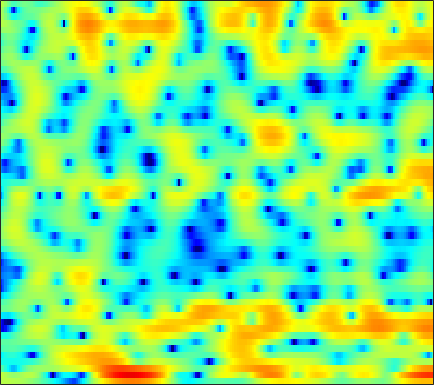

The file beside this chart, header and first rows:
2.4108, 2.4492, 2.4709, 2.4868, 2.4735, 2.4126, 2.3279, 2.2356, 2.0733, 1.9053, 1.708, 1.5196, 1.2418, 0.9097, 0.61917, 0.18171, -0.30961, -0.70342, -1.2702, -1.893, -2.5575, -3.071, -3.7755, -4.544
3.015, 2.693, 2.179, 1.638, 1.274, 0.942, 0.8558, 0.9549, 1.246, 1.635, 2.033, 2.27, 2.474, 2.524, 2.427, 2.092, 1.507, 0.8706, -0.2522, -1.796, -3.897, -6.002, -10.04, -17.55
-1.746, -2.652, -4.125, -5.931, -7.415, -9.108, -9.329, -8.3, -6.326, -4.418, -2.832, -1.891, -0.8782, -0.09926, 0.3563, 0.7821, 1.049, 1.172, 1.252, 1.256, 1.223, 1.195, 1.206, 1.307
-5.209, -5.211, -5.224, -5.235, -5.265, -5.288, -5.283, -5.254, -5.172, -5.056, -4.912, -4.783, -4.578, -4.242, -3.933, -3.436, -2.818, -2.298, -1.55, -0.7817, -0.02363, 0.5346, 1.244, 1.925
-6.575, -5.653, -4.795, -4.262, -4.048, -3.958, -4.069, -4.313, -4.862, -5.712, -6.965, -8.26, -10.75, -14.75, -19.22, -18.61, -12.23, -8.933, -5.748, -3.368, -1.492, -0.3309, 0.9815, 2.087
-2.63, -2.443, -2.228, -2.071, -2.004, -1.988, -2.05, -2.176, -2.441, -2.809, -3.273, -3.652, -4.171, -4.549, -4.654, -4.45, -3.825, -3.17, -2.151, -1.123, -0.1586, 0.4913, 1.266, 1.927
-1.651, -1.74, -1.78, -1.729, -1.645, -1.492, -1.29, -1.129, -0.9196, -0.7241, -0.5366, -0.4042, -0.2376, -0.04854, 0.106, 0.3236, 0.5523, 0.7131, 0.9312, 1.119, 1.246, 1.292, 1.282, 1.184
-4.671, -4.941, -4.955, -4.578, -4.11, -3.341, -2.492, -1.846, -0.9799, -0.1767, 0.5632, 1.057, 1.642, 2.126, 2.418, 2.726, 2.926, 3.006, 3.002, 2.84, 2.512, 2.138, 1.448, 0.4845
-17.9, -19.28, -17.32, -14.36, -12.24, -9.582, -7.133, -5.481, -3.487, -1.782, -0.3402, 0.5671, 1.583, 2.397, 2.87, 3.362, 3.688, 3.825, 3.874, 3.744, 3.426, 3.047, 2.309, 1.255
-17.73, -19.85, -22.92, -32.18, -30.88, -18.24, -12.3, -9.204, -6.12, -3.826, -2.098, -1.101, -0.05847, 0.697, 1.122, 1.571, 1.914, 2.131, 2.358, 2.536, 2.641, 2.663, 2.588, 2.407
-6.679, -7.13, -7.465, -7.478, -7.163, -6.251, -5.052, -4.054, -2.787, -1.759, -1.045, -0.7415, -0.654, -0.9115, -1.296, -1.924, -2.421, -2.433, -1.84, -0.7478, 0.4228, 1.193, 2.014, 2.6
-1.254, -1.186, -1.004, -0.706, -0.4417, -0.03977, 0.3992, 0.7029, 1.034, 1.186, 1.103, 0.8402, 0.1302, -1.169, -2.656, -5.754, -11.11, -15.2, -9.287, -4.276, -1.269, 0.252, 1.608, 2.394
-2.644, -2.289, -1.78, -1.216, -0.7756, -0.21, 0.3242, 0.6714, 1.048, 1.288, 1.385, 1.345, 1.134, 0.774, 0.4285, -0.0382, -0.3695, -0.4357, -0.2069, 0.301, 0.8715, 1.249, 1.582, 1.655
-8.328, -7.442, -6.197, -4.989, -4.12, -3.054, -2.091, -1.451, -0.6997, -0.058, 0.4712, 0.7859, 1.111, 1.344, 1.461, 1.581, 1.652, 1.7, 1.742, 1.758, 1.72, 1.651, 1.485, 1.223
-16.66, -13.95, -11.04, -8.739, -7.321, -5.686, -4.309, -3.393, -2.281, -1.272, -0.3696, 0.2489, 0.9733, 1.583, 1.959, 2.344, 2.589, 2.682, 2.672, 2.502, 2.184, 1.854, 1.305, 0.6885
-15.8, -13.8, -11.56, -9.726, -8.58, -7.289, -6.14, -5.279, -4.075, -2.764, -1.399, -0.3805, 0.8966, 2.012, 2.717, 3.451, 3.944, 4.137, 4.154, 3.872, 3.263, 2.547, 1.195, -0.7392
-13.07, -12.32, -11.44, -10.94, -10.84, -11.22, -12.18, -13.02, -12.77, -9.932, -6.417, -4.088, -1.526, 0.4709, 1.659, 2.877, 3.718, 4.117, 4.362, 4.279, 3.846, 3.288, 2.202, 0.7085
-14.28, -13.57, -12.77, -12.27, -12.2, -12.59, -13.62, -14.57, -14.58, -11.85, -8.354, -6.008, -3.426, -1.393, -0.1775, 1.092, 2.022, 2.517, 2.943, 3.121, 3.09, 2.955, 2.659, 2.297
-16.31, -14.24, -12.18, -10.63, -9.717, -8.738, -7.89, -7.251, -6.287, -5.162, -3.89, -2.908, -1.648, -0.519, 0.2174, 1.038, 1.666, 2.021, 2.341, 2.512, 2.563, 2.534, 2.436, 2.304
-11.49, -9.963, -8.158, -6.641, -5.66, -4.522, -3.528, -2.849, -2.01, -1.23, -0.4936, 0.0137, 0.6281, 1.155, 1.481, 1.817, 2.034, 2.121, 2.14, 2.064, 1.908, 1.748, 1.512, 1.265
-4.757, -4.048, -3.082, -2.14, -1.475, -0.6636, 0.04522, 0.5134, 1.046, 1.484, 1.821, 2.008, 2.174, 2.242, 2.228, 2.118, 1.908, 1.677, 1.284, 0.7872, 0.1995, -0.2811, -0.9358, -1.544
-1.032, -0.4533, 0.2895, 0.9819, 1.447, 1.985, 2.414, 2.654, 2.861, 2.94, 2.883, 2.762, 2.491, 2.111, 1.763, 1.224, 0.6086, 0.09171, -0.6979, -1.652, -2.836, -3.911, -5.682, -7.739
0.4411, 1.13, 1.947, 2.622, 3.031, 3.436, 3.672, 3.731, 3.648, 3.365, 2.884, 2.392, 1.569, 0.5846, -0.2165, -1.291, -2.279, -2.909, -3.636, -4.362, -5.289, -6.292, -8.212, -11.18
0.6085, 1.48, 2.439, 3.179, 3.598, 3.965, 4.106, 4.06, 3.775, 3.21, 2.336, 1.437, -0.1199, -2.173, -4.101, -7.181, -10.08, -10.74, -9.361, -7.606, -6.421, -5.895, -5.546, -5.399
-0.08613, 0.8209, 1.821, 2.611, 3.055, 3.457, 3.625, 3.587, 3.297, 2.721, 1.814, 0.8904, -0.7098, -2.833, -4.841, -8.12, -11.33, -11.83, -9.759, -7.361, -5.578, -4.565, -3.563, -2.793
-1.48, -0.6102, 0.4323, 1.315, 1.854, 2.393, 2.709, 2.791, 2.685, 2.339, 1.749, 1.164, 0.1924, -0.9149, -1.784, -2.849, -3.657, -3.996, -4.051, -3.773, -3.308, -2.897, -2.356, -1.838
-3.347, -2.298, -0.9697, 0.207, 0.9777, 1.794, 2.368, 2.637, 2.779, 2.663, 2.32, 1.912, 1.21, 0.3787, -0.2945, -1.179, -1.935, -2.371, -2.712, -2.804, -2.678, -2.517, -2.23, -1.929
-5.964, -4.273, -2.141, -0.2997, 0.847, 2.097, 3.008, 3.475, 3.818, 3.851, 3.571, 3.16, 2.359, 1.228, 0.1906, -1.444, -3.196, -4.326, -5.118, -4.815, -4.002, -3.437, -2.948, -2.838
-10.97, -7.093, -3.309, -0.6123, 0.9038, 2.442, 3.536, 4.103, 4.539, 4.681, 4.497, 4.148, 3.349, 2.073, 0.6991, -1.933, -6.213, -11.81, -19.62, -9.149, -5.021, -3.45, -2.582, -2.99
-7.302, -5.651, -3.573, -1.853, -0.7978, 0.2932, 1.088, 1.522, 1.915, 2.127, 2.194, 2.143, 1.879, 1.431, 0.9277, 0.09373, -0.8066, -1.37, -1.7, -1.364, -0.7601, -0.3395, -0.1309, -0.3286
-5.19, -4.925, -4.489, -4.061, -3.795, -3.516, -3.402, -3.399, -3.394, -3.338, -3.035, -2.646, -1.932, -1.178, -0.64, -0.03097, 0.4531, 0.7628, 1.143, 1.484, 1.784, 1.936, 2.045, 2.065
-6.343, -6.758, -7.109, -7.241, -7.316, -7.562, -8.187, -9.056, -10.95, -13.34, -13.55, -11.12, -7.334, -4.373, -2.632, -0.8208, 0.5529, 1.374, 2.24, 2.852, 3.268, 3.455, 3.583, 3.542
-11.28, -13.24, -13.96, -12.58, -11.45, -10.5, -10.29, -10.65, -11.87, -13.39, -13.11, -10.99, -7.393, -4.318, -2.434, -0.4047, 1.173, 2.124, 3.108, 3.809, 4.251, 4.433, 4.475, 4.263
-12.72, -15.98, -17, -14.02, -12.12, -10.38, -9.303, -8.728, -8.059, -7.333, -6.318, -5.351, -3.788, -2.161, -0.9697, 0.4766, 1.737, 2.528, 3.36, 3.972, 4.343, 4.463, 4.395, 4.085
-5.861, -6.786, -7.657, -8.101, -8.266, -8.349, -8.316, -8.169, -7.677, -6.824, -5.64, -4.574, -3.123, -1.671, -0.6596, 0.5694, 1.622, 2.269, 2.959, 3.439, 3.717, 3.789, 3.713, 3.449
-2.254, -3.019, -4.097, -5.306, -6.327, -7.972, -9.975, -11.55, -12.56, -10.81, -7.892, -5.821, -3.525, -1.681, -0.5416, 0.6904, 1.616, 2.148, 2.667, 2.973, 3.109, 3.119, 3.035, 2.826
0.2373, -0.3512, -1.293, -2.478, -3.596, -5.539, -8.257, -10.89, -13.37, -10.49, -6.558, -4.254, -1.937, -0.2458, 0.7024, 1.605, 2.166, 2.406, 2.51, 2.438, 2.244, 2.063, 1.798, 1.546
1.06, 0.9379, 0.6995, 0.3258, -0.03738, -0.5777, -1.087, -1.342, -1.368, -0.9127, -0.1147, 0.5552, 1.408, 2.076, 2.393, 2.547, 2.389, 2.05, 1.331, 0.3856, -0.6495, -1.364, -2.054, -2.338
-0.6042, -0.004019, 0.6038, 1.034, 1.271, 1.513, 1.734, 1.915, 2.201, 2.526, 2.865, 3.088, 3.307, 3.335, 3.193, 2.729, 1.865, 0.8927, -0.9212, -3.569, -7.356, -11.02, -13.72, -11.07
-3.006, -1.958, -0.9056, -0.09695, 0.4122, 1.018, 1.578, 1.983, 2.517, 2.998, 3.403, 3.631, 3.79, 3.736, 3.522, 2.97, 2.034, 1.05, -0.7208, -3.106, -6.055, -8.343, -10.08, -9.593
-4.325, -3.784, -3.202, -2.677, -2.268, -1.622, -0.8368, -0.175, 0.7575, 1.671, 2.48, 2.983, 3.461, 3.712, 3.728, 3.506, 3.005, 2.455, 1.484, 0.3426, -0.8972, -1.792, -2.82, -3.674
-6.142, -6.401, -6.92, -7.55, -7.903, -7.715, -6.404, -4.904, -2.792, -0.8474, 0.7746, 1.763, 2.79, 3.493, 3.822, 4.005, 3.93, 3.708, 3.235, 2.578, 1.785, 1.12, 0.1507, -0.8635
-8.517, -9.277, -10.85, -13.61, -17.51, -36.69, -16.31, -10.78, -6.15, -2.942, -0.5716, 0.8035, 2.239, 3.264, 3.803, 4.254, 4.422, 4.38, 4.127, 3.651, 2.987, 2.363, 1.361, 0.1633
-10.75, -11.14, -11.63, -11.89, -11.81, -11.02, -9.207, -7.393, -4.876, -2.553, -0.5633, 0.6868, 2.041, 3.06, 3.617, 4.113, 4.337, 4.349, 4.155, 3.752, 3.134, 2.537, 1.567, 0.3409
-15.14, -15.94, -15.41, -13.36, -11.49, -9.049, -6.766, -5.176, -3.183, -1.414, 0.118, 1.105, 2.175, 2.982, 3.422, 3.788, 3.924, 3.882, 3.652, 3.246, 2.677, 2.154, 1.329, 0.3767
-18.05, -22.18, -20.57, -14.2, -10.83, -7.512, -4.967, -3.387, -1.606, -0.1309, 1.076, 1.817, 2.588, 3.126, 3.377, 3.509, 3.428, 3.23, 2.819, 2.255, 1.611, 1.104, 0.4327, -0.177
-8.549, -8.343, -7.542, -6.205, -4.99, -3.339, -1.815, -0.7819, 0.403, 1.387, 2.171, 2.626, 3.071, 3.315, 3.352, 3.21, 2.817, 2.354, 1.5, 0.4087, -0.835, -1.727, -2.573, -2.836
-3.29, -2.784, -2.065, -1.3, -0.7192, 0.04727, 0.7611, 1.231, 1.771, 2.204, 2.53, 2.71, 2.864, 2.892, 2.818, 2.541, 1.987, 1.337, 0.0457, -1.905, -4.897, -8.28, -14.82, -12.32
-0.7577, -0.2613, 0.3281, 0.8125, 1.109, 1.374, 1.501, 1.493, 1.378, 1.174, 0.9621, 0.8584, 0.8134, 0.9044, 1.017, 1.092, 0.9939, 0.7205, 0.02683, -1.125, -2.725, -4.097, -5.399, -5.091
-0.3253, 0.2179, 0.7774, 1.133, 1.247, 1.149, 0.7364, 0.2049, -0.8377, -2.246, -3.834, -4.831, -5.168, -4.133, -3.014, -1.591, -0.4818, 0.09573, 0.5816, 0.775, 0.792, 0.7716, 0.8112, 0.9764
-2.04, -1.171, -0.3431, 0.121, 0.1996, -0.03465, -0.7223, -1.563, -3.28, -5.906, -10.2, -15.98, -20.6, -11.18, -7.581, -4.463, -2.369, -1.179, 0.03184, 0.9526, 1.643, 2.052, 2.465, 2.786
-3.781, -2.588, -1.489, -0.9005, -0.7498, -0.9042, -1.44, -2.094, -3.253, -4.684, -6.164, -7.057, -7.543, -7.065, -6.286, -4.96, -3.538, -2.477, -1.178, -0.003143, 0.984, 1.596, 2.242, 2.708
-2.321, -1.512, -0.7469, -0.3535, -0.2532, -0.4017, -0.8274, -1.331, -2.17, -3.199, -4.355, -5.258, -6.361, -7.22, -7.456, -6.943, -5.555, -4.234, -2.418, -0.8254, 0.4893, 1.265, 2.059, 2.566
0.7677, 1.079, 1.282, 1.3, 1.182, 0.8796, 0.4034, -0.05215, -0.8528, -1.892, -3.284, -4.647, -7.255, -11.56, -17.75, -18.69, -9.725, -6.076, -2.773, -0.5268, 1.061, 1.905, 2.639, 2.963
2.533, 2.378, 1.992, 1.466, 1.002, 0.4098, -0.09972, -0.406, -0.8196, -1.31, -1.983, -2.658, -3.838, -5.146, -5.795, -5.524, -3.957, -2.485, -0.6182, 0.906, 2.032, 2.64, 3.086, 3.127
2.14, 1.405, 0.1147, -1.573, -2.977, -4.676, -5.324, -4.979, -3.934, -2.958, -2.292, -2.017, -1.792, -1.67, -1.521, -1.202, -0.6876, -0.2012, 0.5031, 1.195, 1.791, 2.138, 2.437, 2.504
1.99, 0.9265, -1.03, -3.881, -7.045, -14.56, -19.35, -11.46, -6.599, -4.008, -2.501, -1.8, -1.229, -0.9141, -0.8044, -0.7101, -0.6067, -0.4801, -0.2586, 0.06707, 0.4709, 0.7742, 1.188, 1.55
2.958, 2.203, 1.008, -0.3743, -1.425, -2.556, -2.954, -2.72, -1.995, -1.246, -0.7234, -0.5182, -0.5622, -0.8907, -1.302, -1.96, -2.627, -3.022, -3.244, -3.082, -2.598, -2.087, -1.322, -0.5155
